pico-8 play session: hold ← + tap ❎, after a click and taps of 🅾, ❎, 🅾+❎, 🅾 in the second before t = 0

[t = 2 s] hold ← ~2s, tap ❎ ~4×
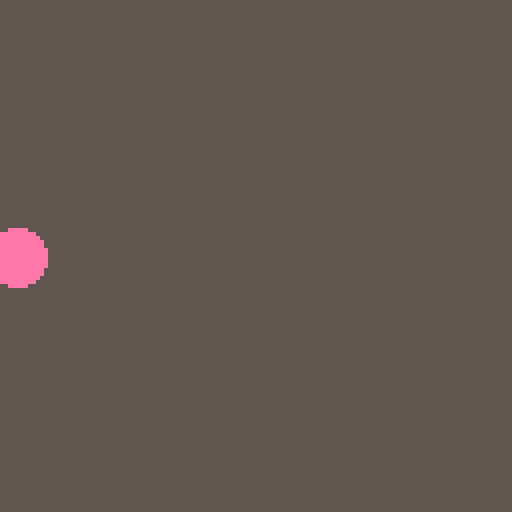

pico-8 cartridge
version 43
__lua__
x = 64 y = 64
function _update()
	if (btn(⬅️)) then x=x-1 end
	if (btn(⬆️)) then y=y-1 end
	if (btn(➡️)) then x=x+1 end
	if (btn(⬇️)) then y=y+1 end 
end

function _draw()
	cls(5)
	circfill(x,y,7,14)
end
__gfx__
00000000000000000000000000000000000000000000000000000000000000000000000000000000000000000000000000000000000000000000000000000000
00000000000000000000000000000000000000000000000000000000000000000000000000000000000000000000000000000000000000000000000000000000
00700700000000000000000000000000000000000000000000000000000000000000000000000000000000000000000000000000000000000000000000000000
00077000000000000000000000000000000000000000000000000000000000000000000000000000000000000000000000000000000000000000000000000000
00077000000000000000000000000000000000000000000000000000000000000000000000000000000000000000000000000000000000000000000000000000
00700700000000000000000000000000000000000000000000000000000000000000000000000000000000000000000000000000000000000000000000000000
